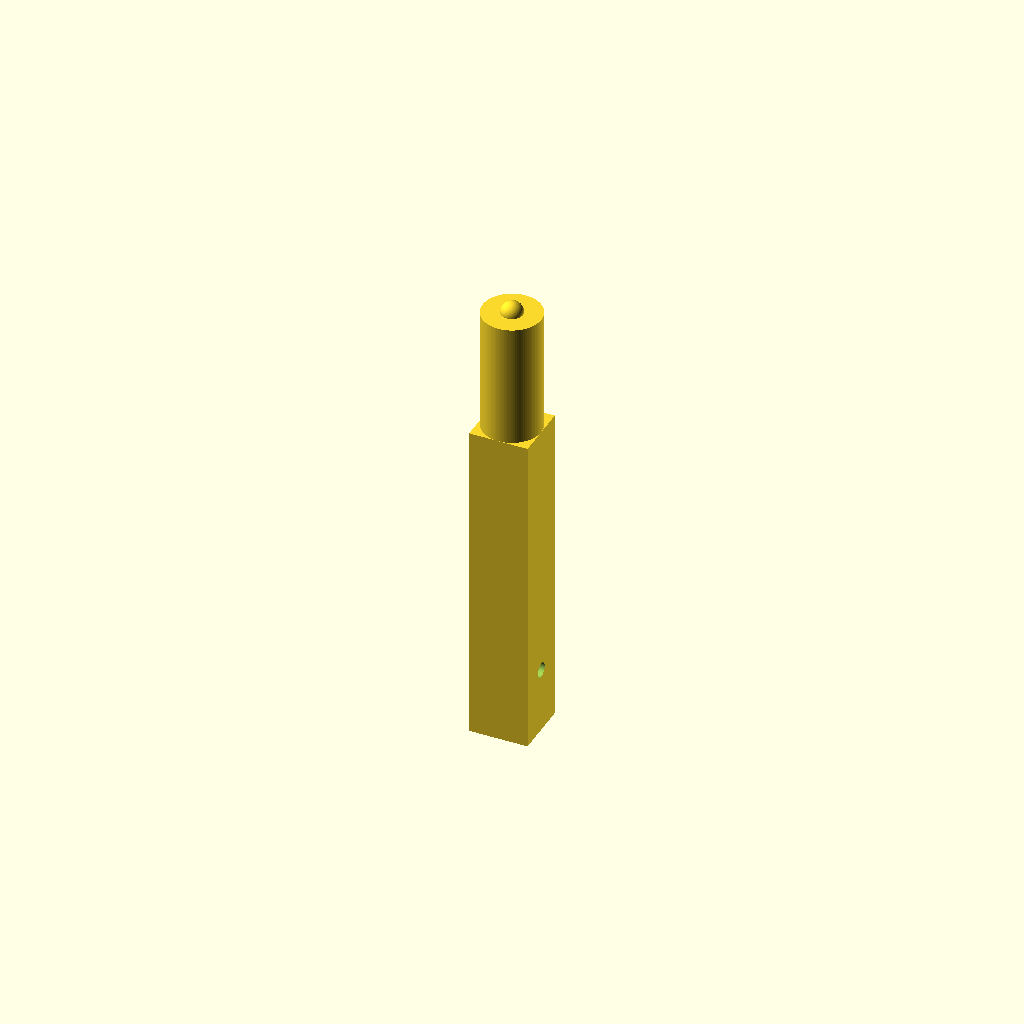
Cell 1 — every parameter at its default value.
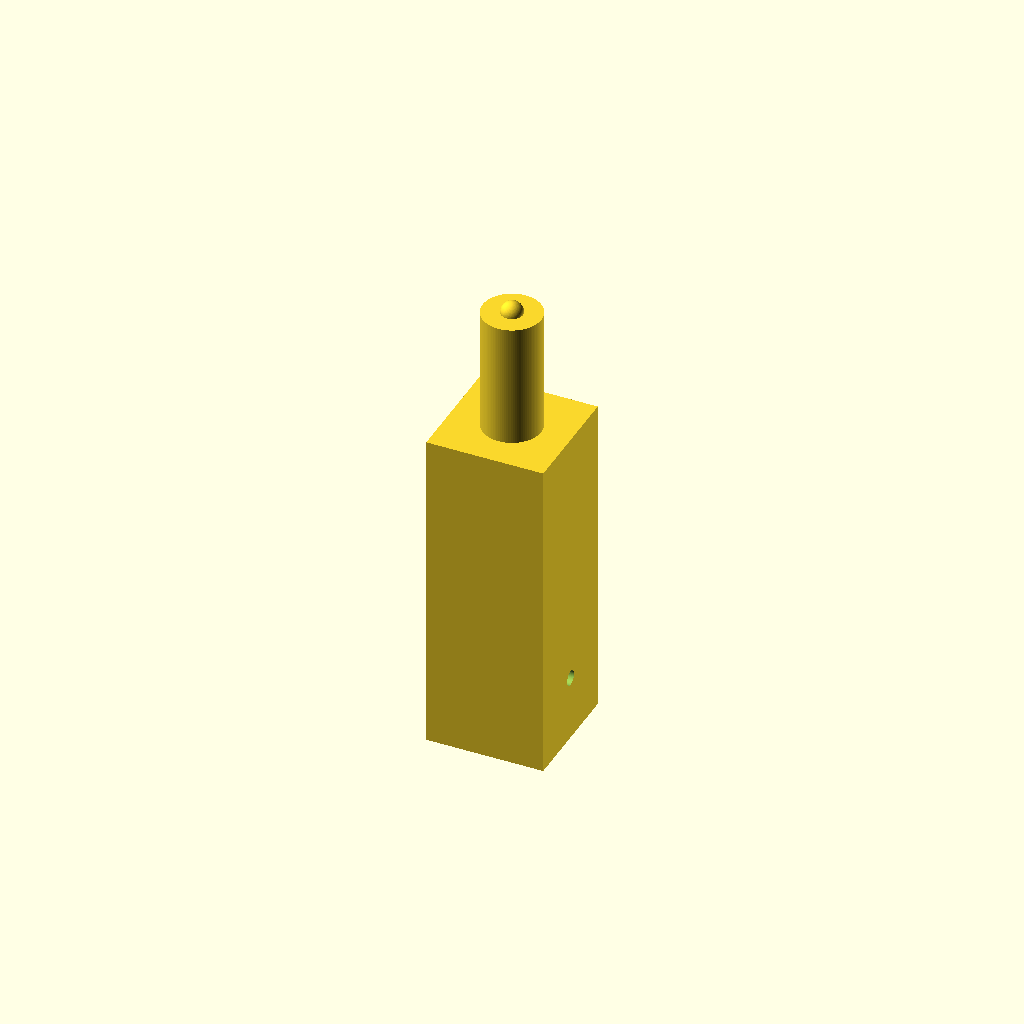
Cell 2: the same model with handle_d = 16.
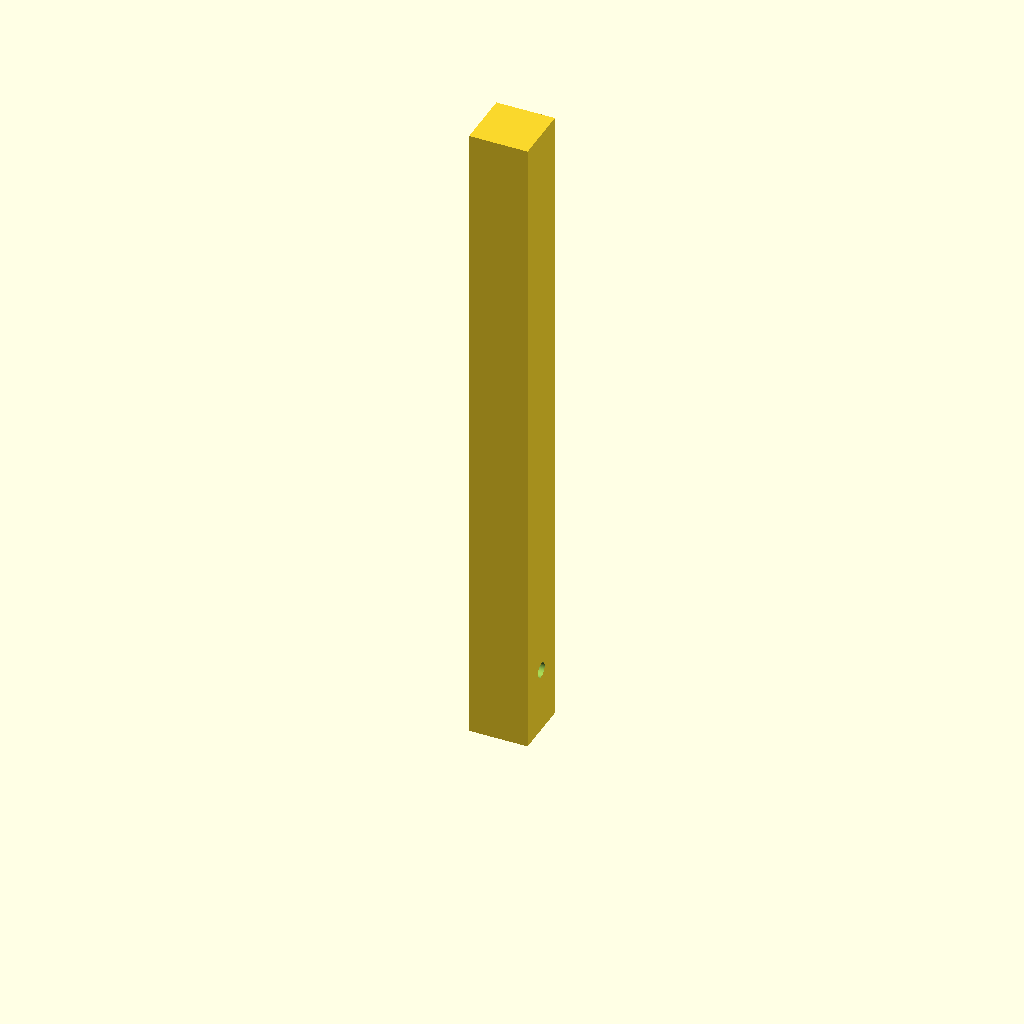
Cell 3: handle_h = 90 (everything else at default).
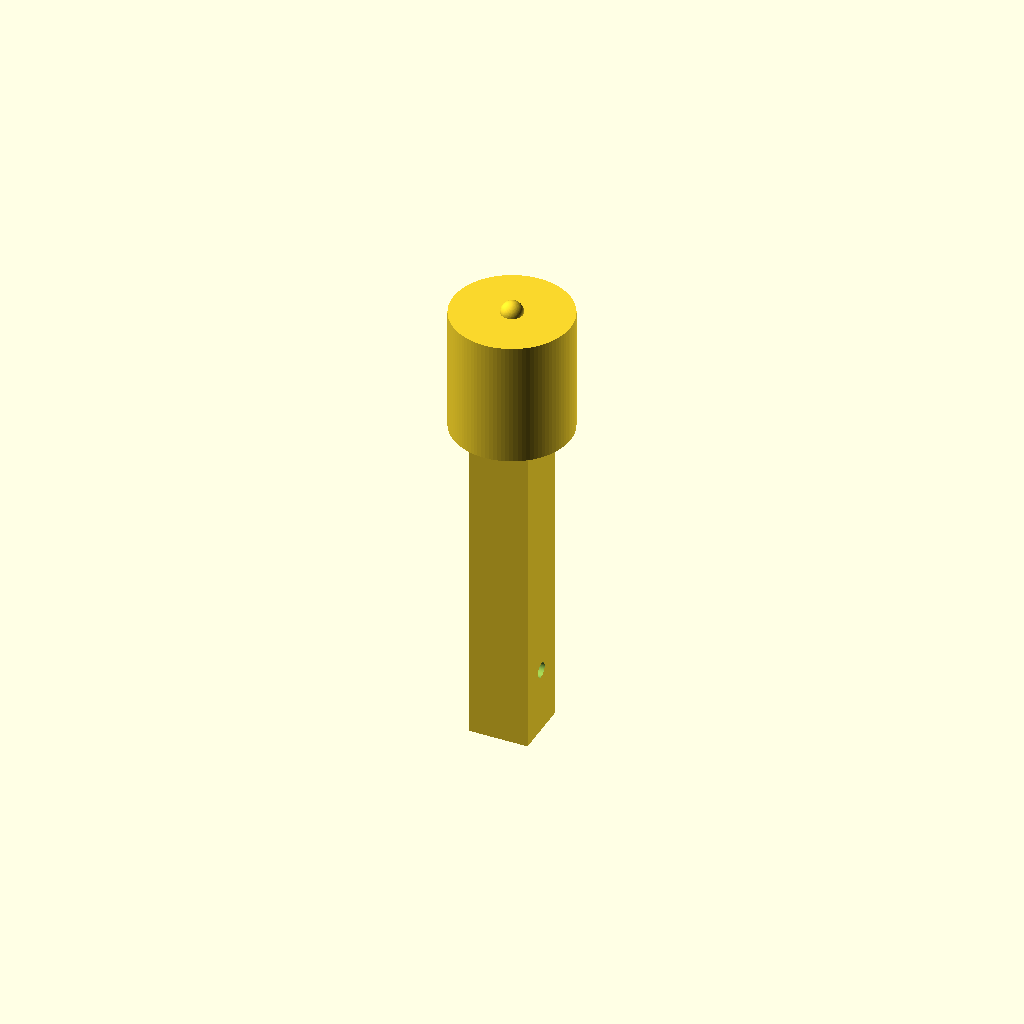
Cell 4 — cone_top_d set to 16, the other parameters unchanged.
All cells are drawn from one camera (rotation 55°, 0°, 25°, orthographic, colour scheme Cornfield), so only the parameter changes between them.
Source of the model, bench/results/gpu-v11-h1-g5/code/scadcoder-v11/micropestle_1p5ml_s6_a1.scad:
// Tissue pestle for 1.5 mL microcentrifuge tube
// Print orientation: standing upright on the bed (z = 0)

$fn = 96;

// ---- Dimensions (mm) ----
handle_d      = 8;    // handle diameter
handle_h      = 45;   // handle height (z = 0 to 45)
cone_top_d    = 8;    // cone diameter at z = 45
cone_bottom_d = 3;    // cone diameter at z = 62
tip_d         = 3;    // sphere diameter
tip_z         = 62;   // sphere centre height
groove_count  = 4;    // circumferential grip grooves
groove_w      = 2;    // groove width (Z)
groove_depth  = 1;    // groove depth into handle
groove_z      = [10, 15, 20, 25]; // groove centre heights

// ---- Model ----
difference() {
    union() {
        // Handle
        translate([-handle_d/2, -handle_d/2, 0])
            cube([handle_d, handle_d, handle_h]);

        // Cone (tapers from top to bottom diameter)
        translate([0, 0, handle_h])
            linear_extrude(height = tip_z - handle_h)
                circle(d = cone_top_d);

        // Rounded tip
        translate([0, 0, tip_z])
            sphere(d = tip_d);
    }

    // Grip grooves
    for (z = groove_z)
        translate([0, 0, groove_z[0] - 1])
            rotate([0, 90, 0])
                cylinder(d = groove_w, h = handle_d + 2*groove_depth);
}
Customizer parameters (derived from the source; name, type, default, range or options):
handle_d: number, default 8
handle_h: number, default 45
cone_top_d: number, default 8
cone_bottom_d: number, default 3
tip_d: number, default 3
tip_z: number, default 62
groove_count: number, default 4
groove_w: number, default 2
groove_depth: number, default 1
groove_z: vector, default [10, 15, 20, 25]
